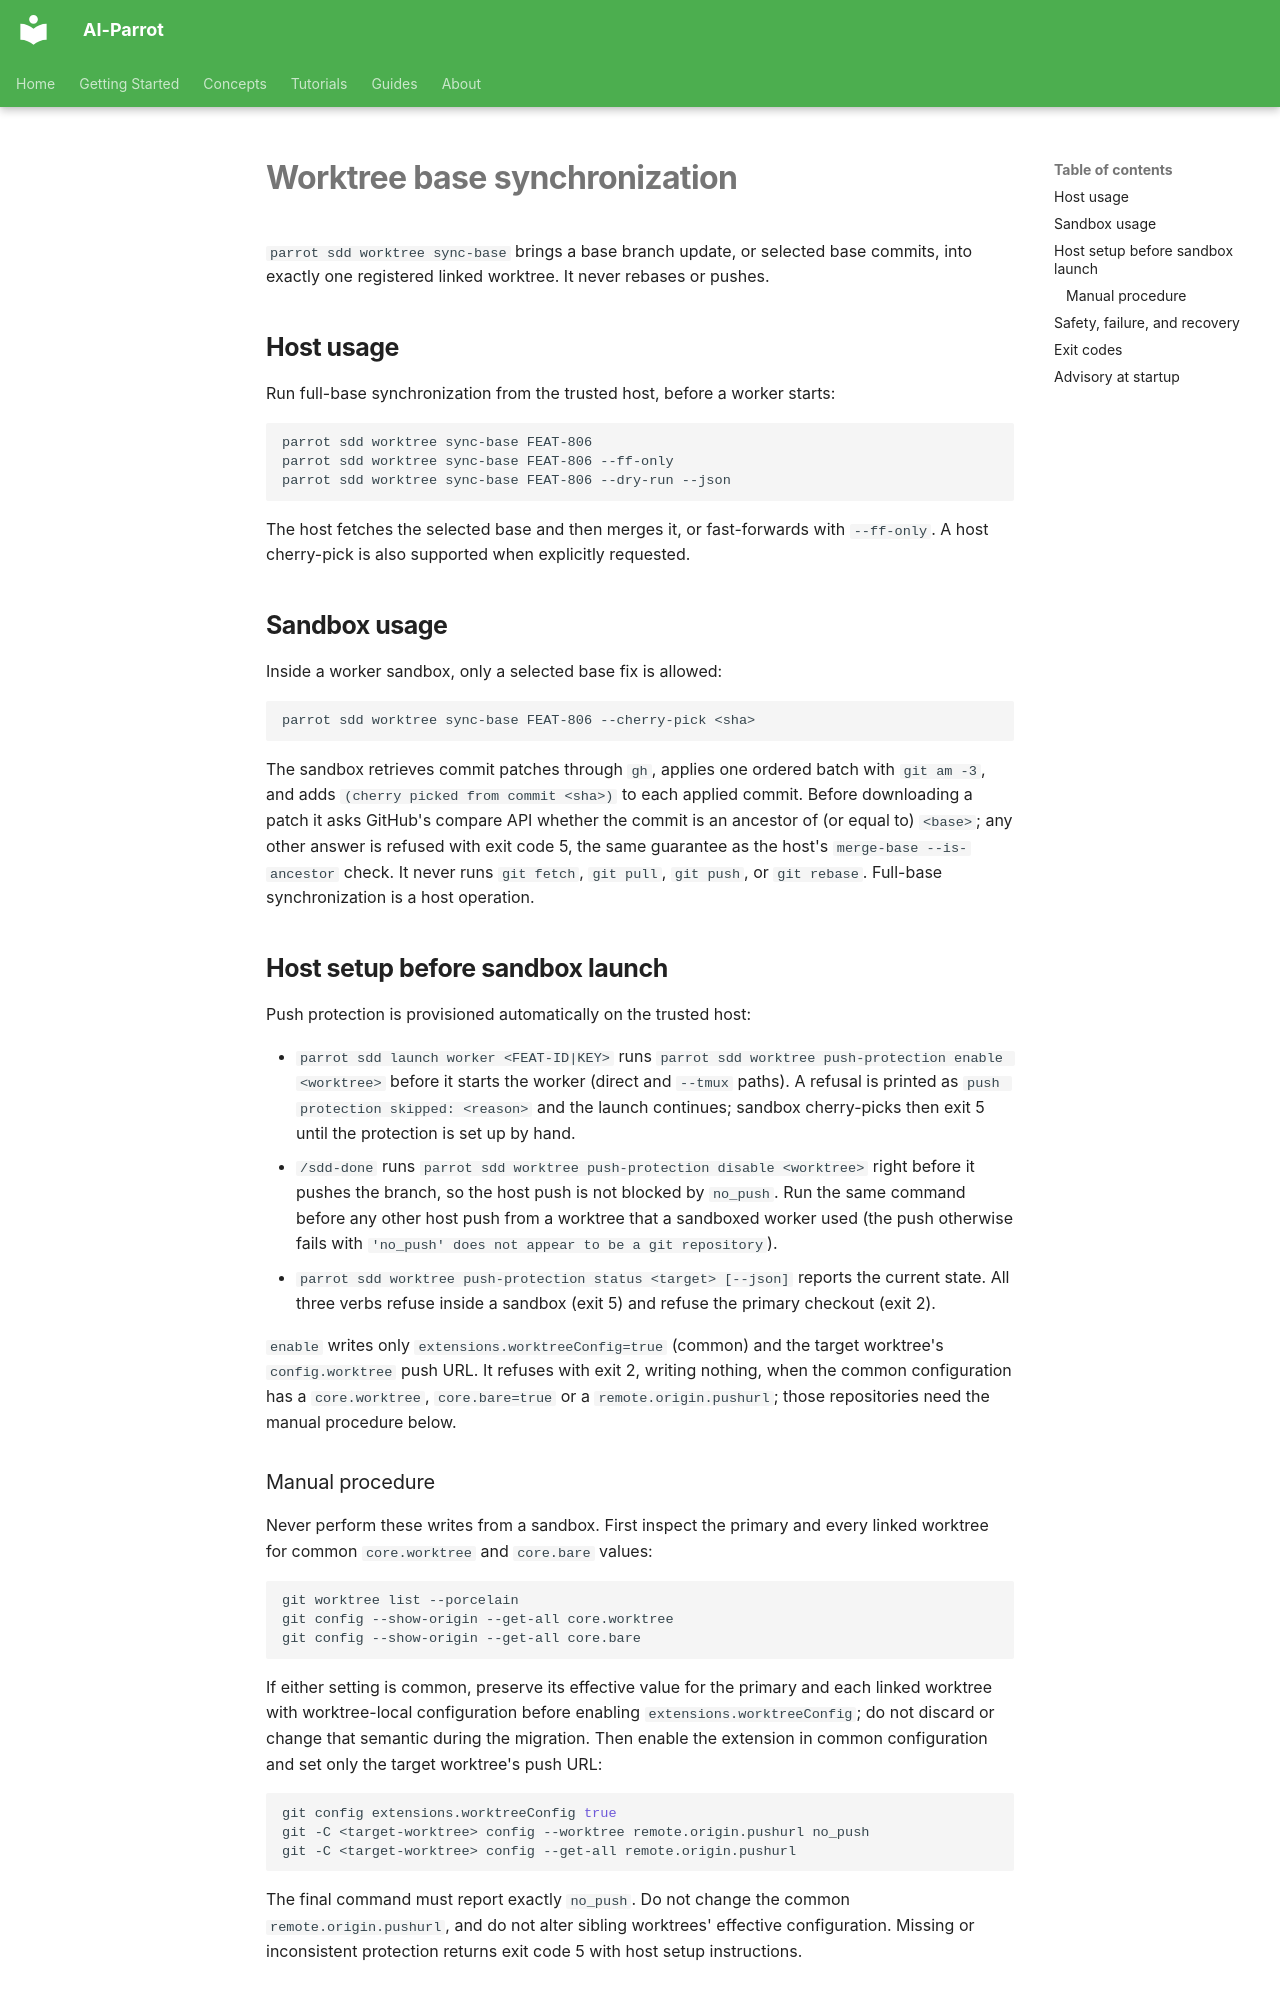

repository: phenobarbital/ai-parrot · page: sdd/worktree-sync-base/index.html · generator: mkdocs

# Worktree base synchronization

`parrot sdd worktree sync-base` brings a base branch update, or selected base
commits, into exactly one registered linked worktree. It never rebases or
pushes.

## Host usage

Run full-base synchronization from the trusted host, before a worker starts:

```bash
parrot sdd worktree sync-base FEAT-806
parrot sdd worktree sync-base FEAT-806 --ff-only
parrot sdd worktree sync-base FEAT-806 --dry-run --json
```

The host fetches the selected base and then merges it, or fast-forwards with
`--ff-only`. A host cherry-pick is also supported when explicitly requested.

## Sandbox usage

Inside a worker sandbox, only a selected base fix is allowed:

```bash
parrot sdd worktree sync-base FEAT-806 --cherry-pick <sha>
```

The sandbox retrieves commit patches through `gh`, applies one ordered batch
with `git am -3`, and adds `(cherry picked from commit <sha>)` to each applied
commit. Before downloading a patch it asks GitHub's compare API whether the
commit is an ancestor of (or equal to) `<base>`; any other answer is refused
with exit code 5, the same guarantee as the host's `merge-base --is-ancestor`
check. It never runs `git fetch`, `git pull`, `git push`, or `git rebase`.
Full-base synchronization is a host operation.

## Host setup before sandbox launch

Push protection is provisioned automatically on the trusted host:

- `parrot sdd launch worker <FEAT-ID|KEY>` runs
  `parrot sdd worktree push-protection enable <worktree>` before it starts the
  worker (direct and `--tmux` paths). A refusal is printed as
  `push protection skipped: <reason>` and the launch continues; sandbox
  cherry-picks then exit 5 until the protection is set up by hand.
- `/sdd-done` runs `parrot sdd worktree push-protection disable <worktree>`
  right before it pushes the branch, so the host push is not blocked by
  `no_push`. Run the same command before any other host push from a worktree
  that a sandboxed worker used (the push otherwise fails with
  `'no_push' does not appear to be a git repository`).
- `parrot sdd worktree push-protection status <target> [--json]` reports the
  current state. All three verbs refuse inside a sandbox (exit 5) and refuse
  the primary checkout (exit 2).

`enable` writes only `extensions.worktreeConfig=true` (common) and the target
worktree's `config.worktree` push URL. It refuses with exit 2, writing
nothing, when the common configuration has a `core.worktree`, `core.bare=true`
or a `remote.origin.pushurl`; those repositories need the manual procedure
below.

### Manual procedure

Never perform these writes from a sandbox. First inspect the primary and every linked
worktree for common `core.worktree` and `core.bare` values:

```bash
git worktree list --porcelain
git config --show-origin --get-all core.worktree
git config --show-origin --get-all core.bare
```

If either setting is common, preserve its effective value for the primary and
each linked worktree with worktree-local configuration before enabling
`extensions.worktreeConfig`; do not discard or change that semantic during the
migration. Then enable the extension in common configuration and set only the
target worktree's push URL:

```bash
git config extensions.worktreeConfig true
git -C <target-worktree> config --worktree remote.origin.pushurl no_push
git -C <target-worktree> config --get-all remote.origin.pushurl
```

The final command must report exactly `no_push`. Do not change the common
`remote.origin.pushurl`, and do not alter sibling worktrees' effective
configuration. Missing or inconsistent protection returns exit code 5 with
host setup instructions.
